3-way image classification set "CNN dataset" from GitHub (Syzoul/Chili-Detection-and-Classification-AI-Model); label vocabulary: defective chili, dry chili, normal chili.

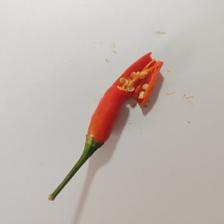
Label: defective chili

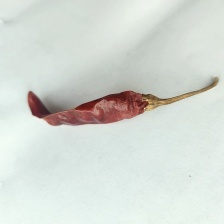
Label: dry chili

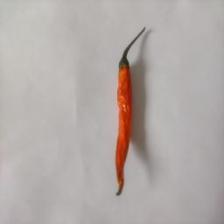
Label: dry chili

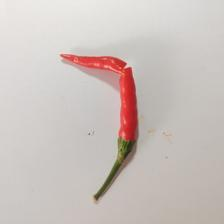
Label: defective chili

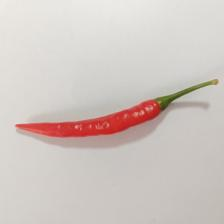
Label: normal chili

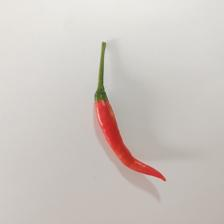
Label: normal chili
